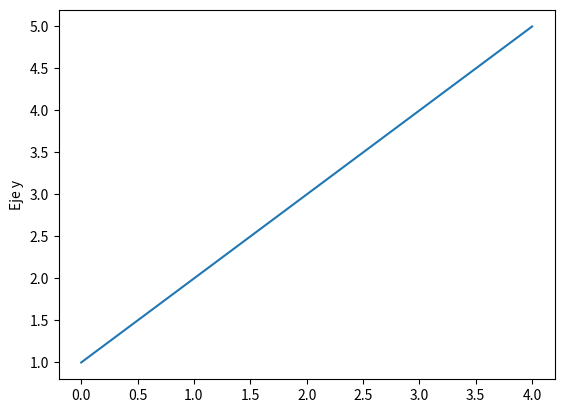

Source code (Python):
import matplotlib.pyplot as plt

plt.plot([1, 2,3,4,5])
plt.ylabel("Eje y")
plt.show()